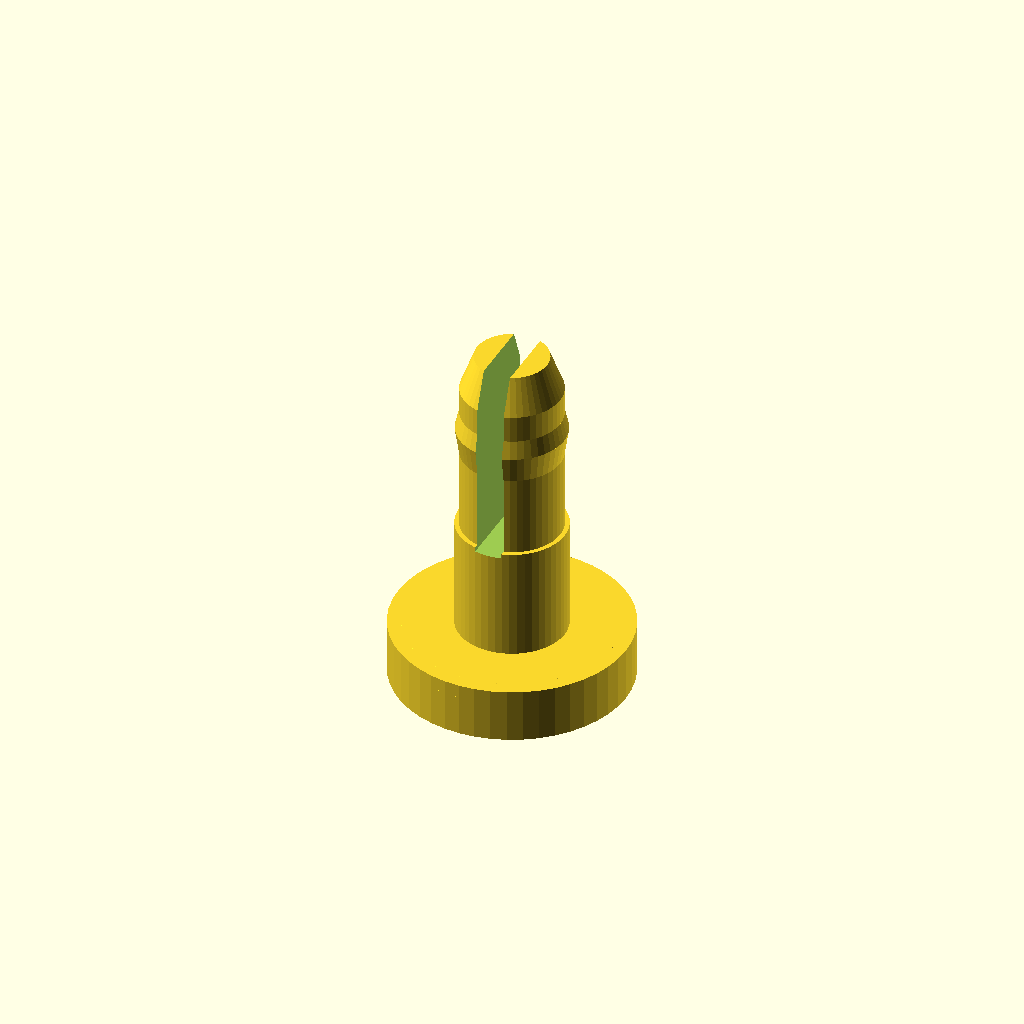
Cell 1 — every parameter at its default value.
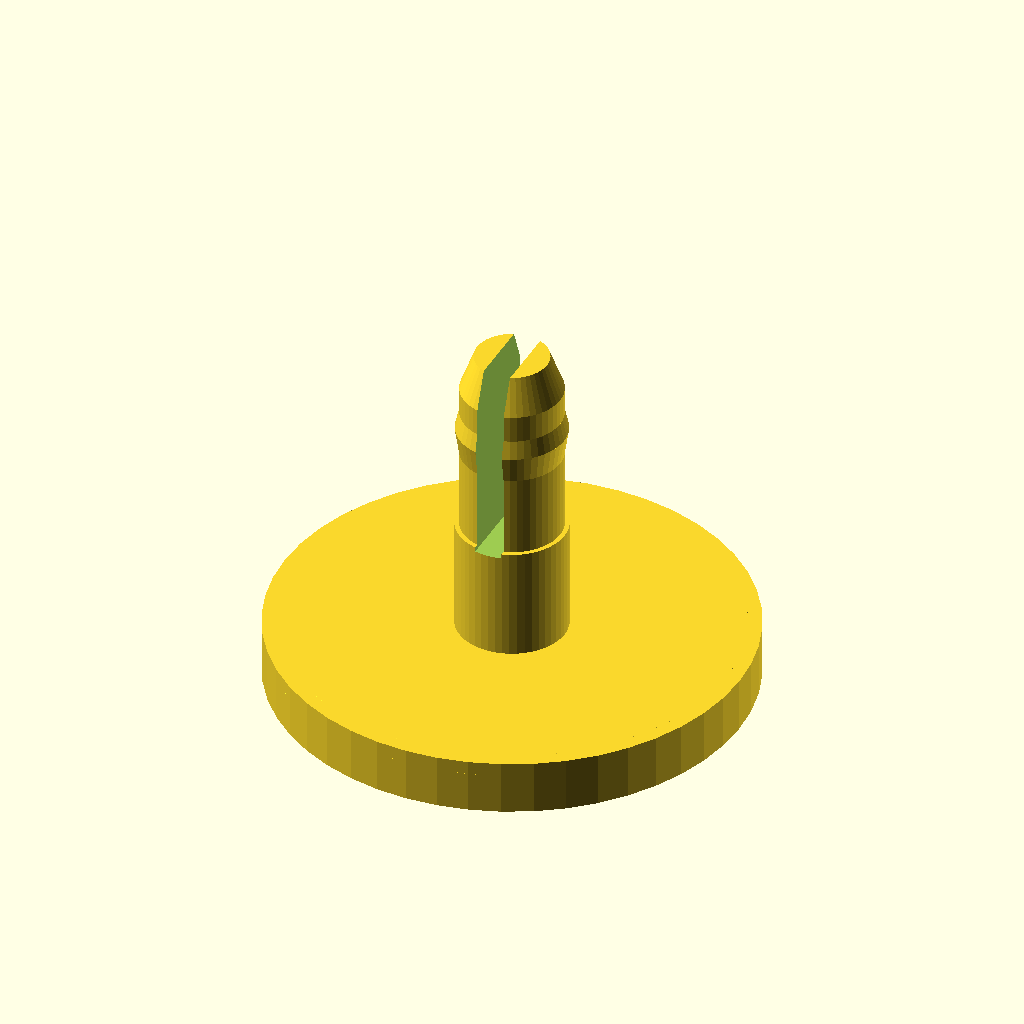
Cell 2: cap_d = 10.4 (everything else at default).
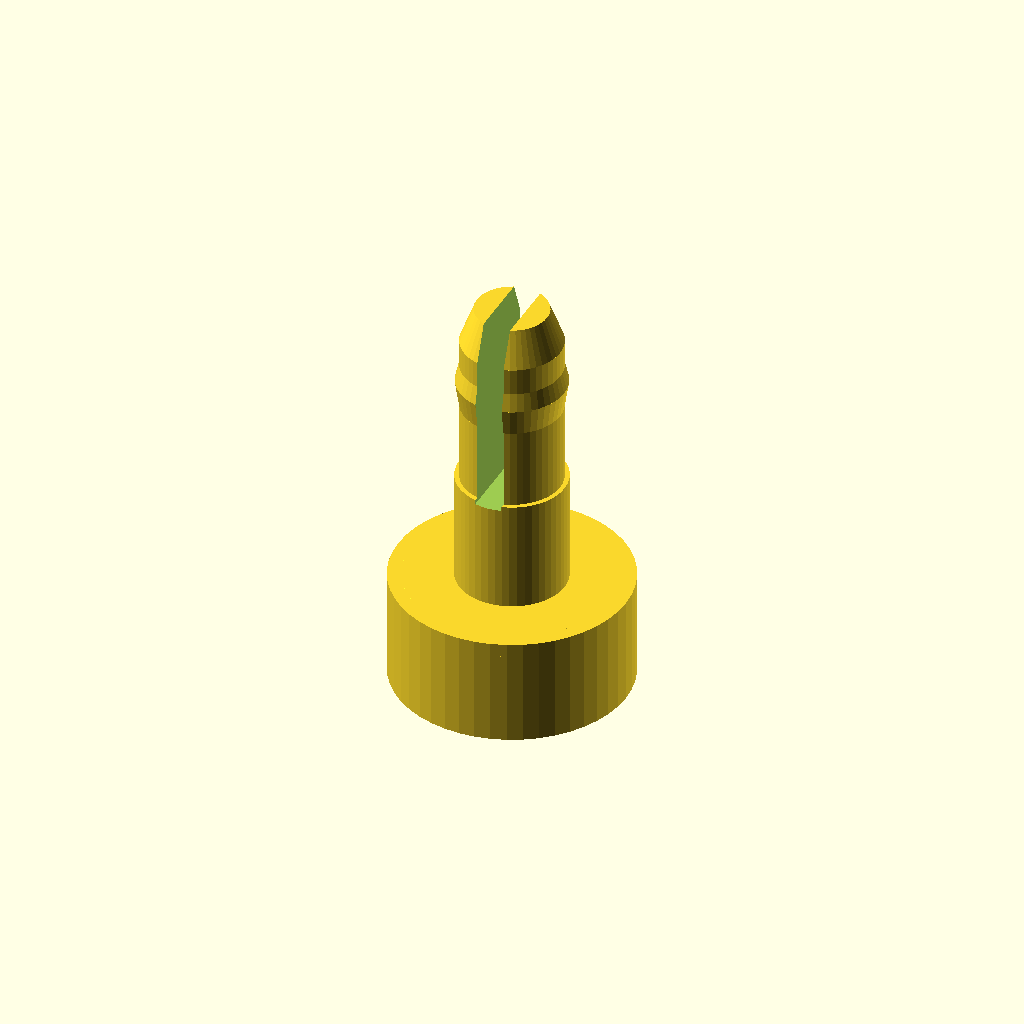
Cell 3: the same model with cap_h = 2.4.
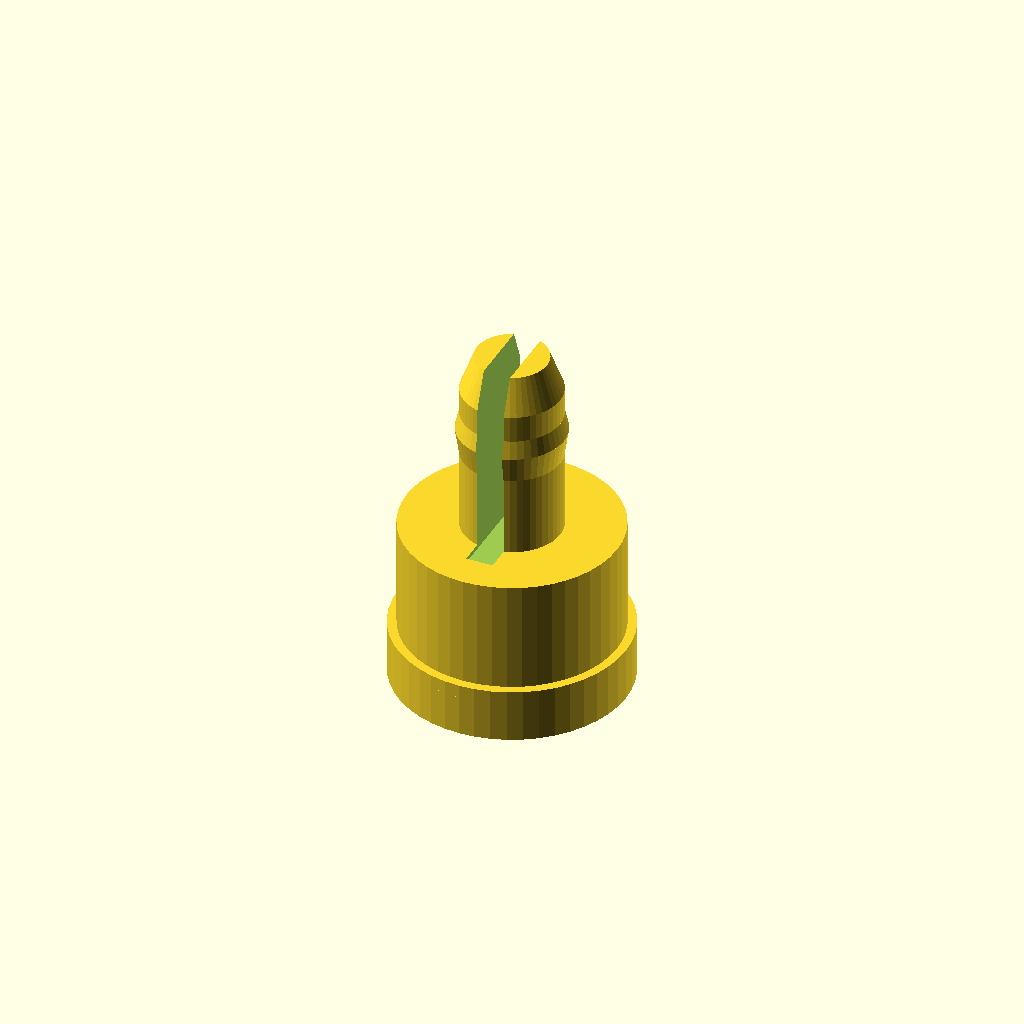
Cell 4: the same model with journal_d = 4.8.
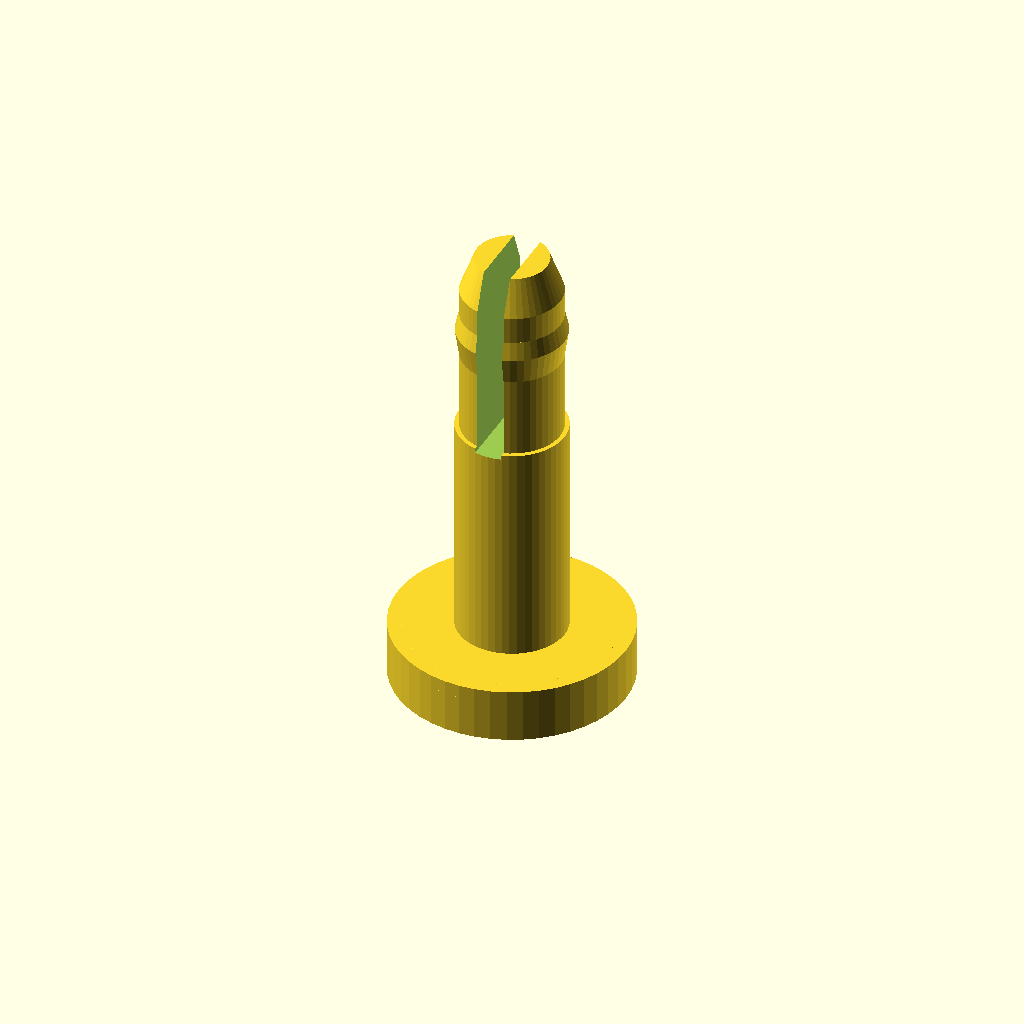
Cell 5 — journal_h set to 5, the other parameters unchanged.
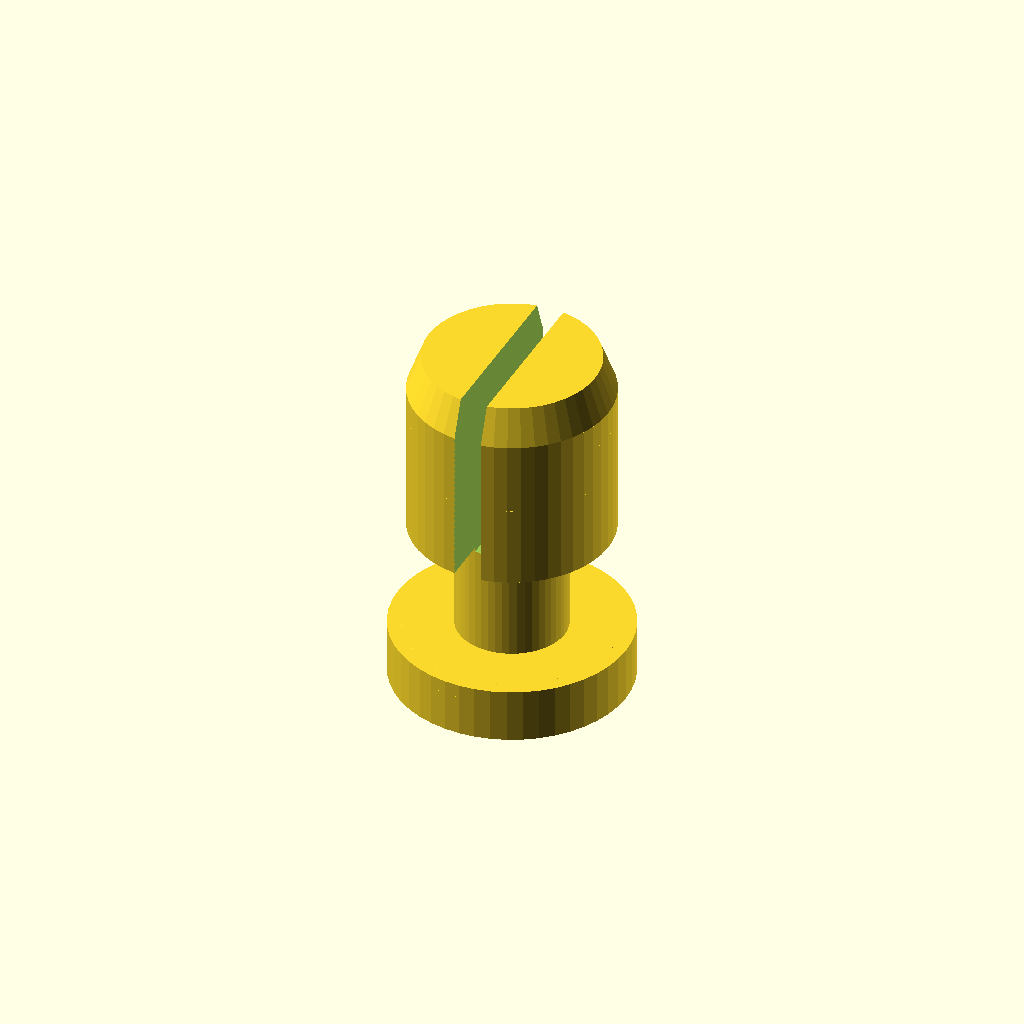
Cell 6 — stem_d set to 4.4, the other parameters unchanged.
All cells are drawn from one camera (rotation 55°, 0°, 25°, orthographic, colour scheme Cornfield), so only the parameter changes between them.
Source of the model, models/modular_chopper/03_rotor_axle_pin.scad:
// ====================================================================
// Modular Rotor Axle Pin & Retaining Cap
// Precision bearing pin for low-friction rotation of the main rotor.
//
// Engineering Specifications:
// - Cap Head: 5.2mm diameter x 1.2mm height with chamfered top
// - Bearing Spindle: 2.4mm diameter x 2.5mm length (matches 2.8mm rotor bore)
//   -> 0.4mm diametral clearance ensures free, low-friction spin
//   -> 0.3mm axial play prevents vertical pinching
// - Anchor Stem: 2.2mm diameter x 4.2mm length with retention barb
// - Central compliance slit (0.6mm) enables spring-loaded snap retention
// - 100% supportless vertical print grounded on flat cap head (Z = 0)
// ====================================================================

$fn = 48;

cap_d     = 5.2;
cap_h     = 1.2;
journal_d = 2.4;
journal_h = 2.5;
stem_d    = 2.2;
stem_h    = 4.2;
barb_d    = 2.38; // Slight snap-retaining barb

module rotor_axle_pin() {
    difference() {
        union() {
            // 1. Cap Head (grounded at Z = 0)
            cylinder(d = cap_d, h = cap_h, center = false);
            // Cap chamfer
            translate([0, 0, cap_h - 0.3])
                cylinder(d1 = cap_d, d2 = cap_d - 0.6, h = 0.3, center = false);

            // 2. Bearing Spindle Journal (smooth rotation surface)
            translate([0, 0, cap_h])
                cylinder(d = journal_d, h = journal_h, center = false);

            // 3. Anchor Stem
            translate([0, 0, cap_h + journal_h]) {
                // Shaft
                cylinder(d = stem_d, h = stem_h - 0.8, center = false);

                // Retention barb ring
                translate([0, 0, 1.8])
                    cylinder(d1 = stem_d, d2 = barb_d, h = 0.6, center = false);
                translate([0, 0, 2.4])
                    cylinder(d1 = barb_d, d2 = stem_d, h = 0.4, center = false);

                // Lead-in chamfer at tip for easy insertion
                translate([0, 0, stem_h - 0.8])
                    cylinder(d1 = stem_d, d2 = stem_d - 0.6, h = 0.8, center = false);
            }
        }

        // Longitudinal compliance slot in stem (spring-loaded snap action)
        translate([0, 0, cap_h + journal_h + stem_h/2])
            cube([0.6, stem_d + 1.0, stem_h + 0.2], center = true);
    }
}

// Standalone print orientation: Head flat on bed at Z = 0
rotor_axle_pin();
Parameter table extracted from the source (name, type, default, range or options):
cap_d: number, default 5.2
cap_h: number, default 1.2
journal_d: number, default 2.4
journal_h: number, default 2.5
stem_d: number, default 2.2
stem_h: number, default 4.2
barb_d: number, default 2.38
